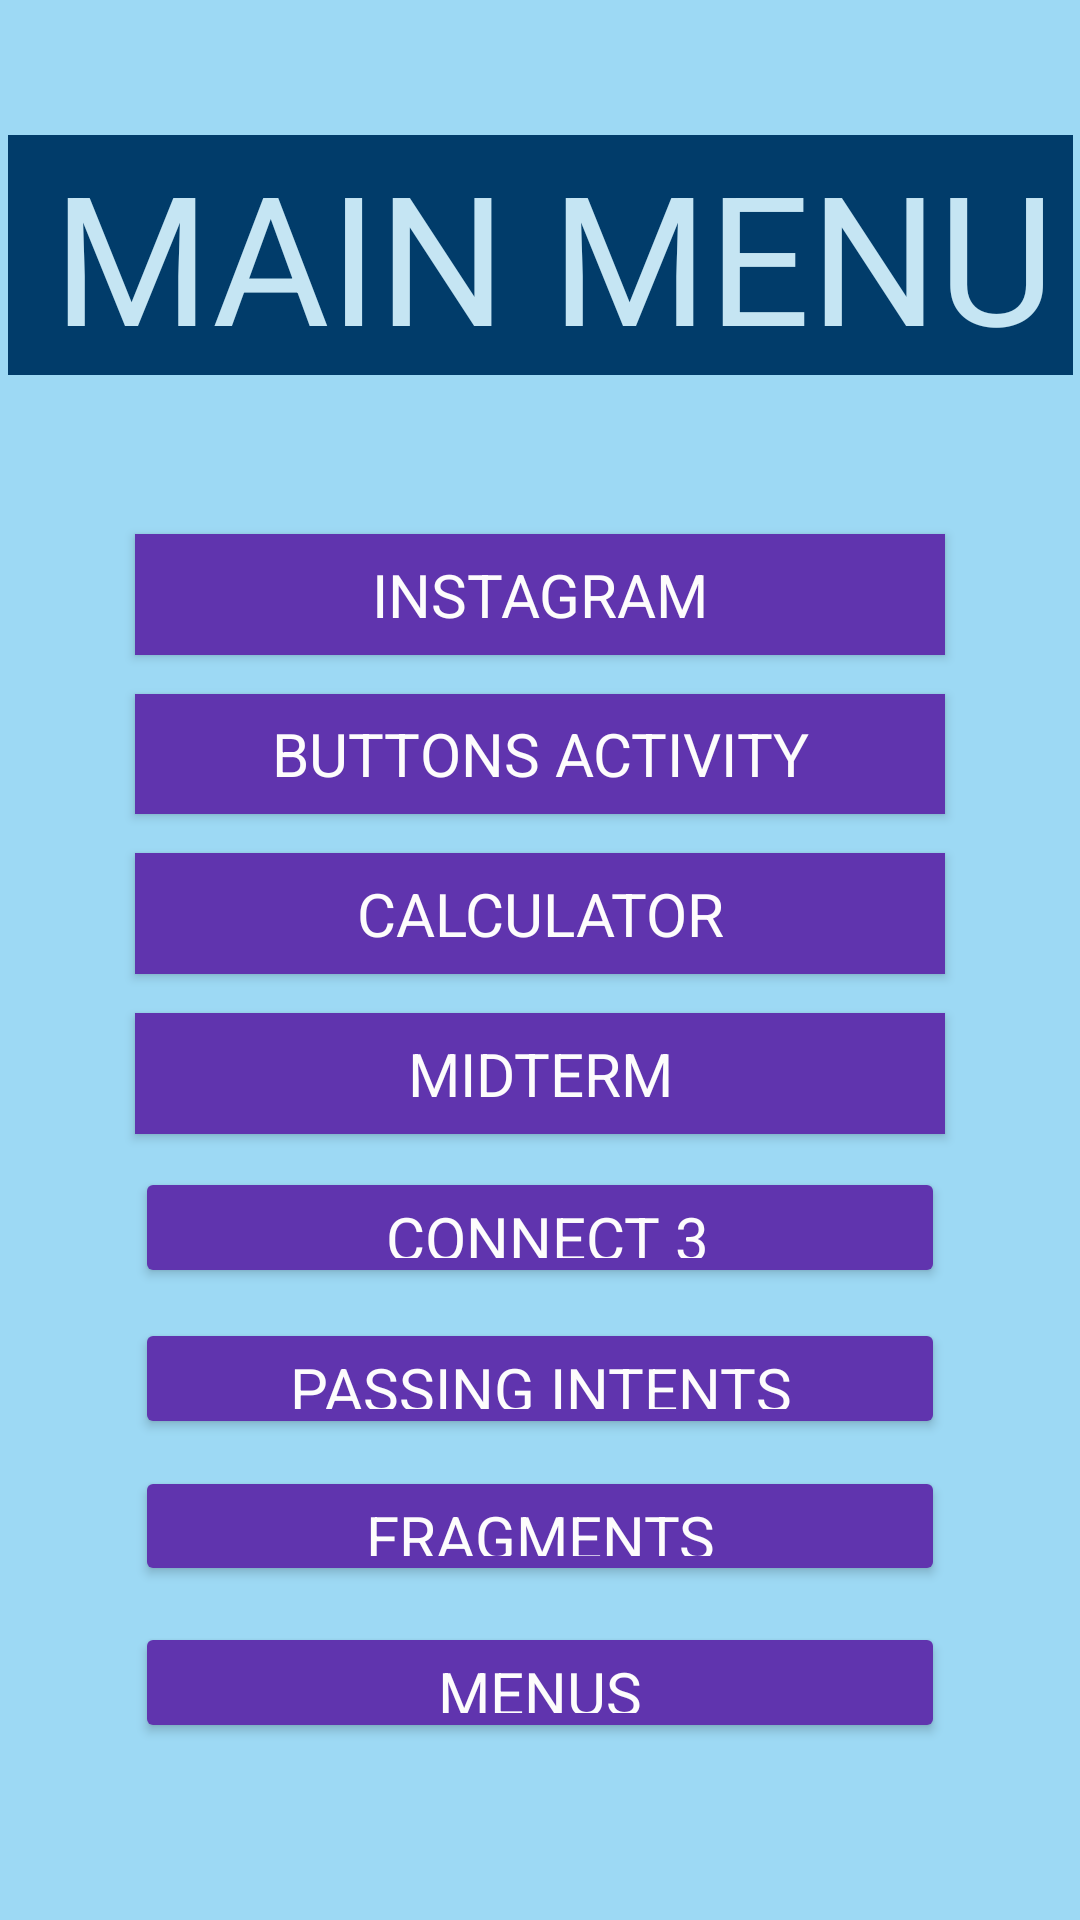

Produce the Android XML layout that renders to this screen, including the resource entries it uses.
<!-- AndroidManifest.xml: application theme Theme.IG -->
<!-- res/layout/activity_main_menu.xml -->
<?xml version="1.0" encoding="utf-8"?>
<androidx.constraintlayout.widget.ConstraintLayout xmlns:android="http://schemas.android.com/apk/res/android"
    xmlns:app="http://schemas.android.com/apk/res-auto"
    xmlns:tools="http://schemas.android.com/tools"
    android:layout_width="match_parent"
    android:layout_height="match_parent"
    android:background="#9DD9F4"
    app:circularflow_radiusInDP="10dp"
    tools:context=".MainMenu">

    <Button
        android:id="@+id/connectbtn"
        android:layout_width="0dp"
        android:layout_height="0dp"
        android:layout_marginStart="45dp"
        android:layout_marginEnd="45dp"
        android:layout_marginBottom="10dp"
        android:backgroundTint="#6034AE"
        android:fontFamily="sans-serif"
        android:text=" connect 3"
        android:textColor="#FDFCFC"
        android:textSize="20sp"
        app:circularflow_defaultRadius="100dp"
        app:circularflow_radiusInDP="1000dp"
        app:layout_constraintBottom_toTopOf="@+id/Intentsbtn"
        app:layout_constraintEnd_toEndOf="parent"
        app:layout_constraintStart_toStartOf="parent"
        app:layout_constraintTop_toBottomOf="@+id/midterm_btn" />

    <Button
        android:id="@+id/fragmentsbtn"
        android:layout_width="0dp"
        android:layout_height="0dp"
        android:layout_marginStart="45dp"
        android:layout_marginEnd="45dp"
        android:layout_marginBottom="12dp"
        android:backgroundTint="#6034AE"
        android:fontFamily="sans-serif"
        android:text="FRAGMENTS"
        android:textColor="#FDFCFC"
        android:textSize="20sp"
        app:circularflow_defaultRadius="100dp"
        app:circularflow_radiusInDP="1000dp"
        app:layout_constraintBottom_toTopOf="@+id/menusbtn"
        app:layout_constraintEnd_toEndOf="parent"
        app:layout_constraintStart_toStartOf="parent"
        app:layout_constraintTop_toBottomOf="@+id/Intentsbtn" />

    <Button
        android:id="@+id/Intentsbtn"
        android:layout_width="0dp"
        android:layout_height="0dp"
        android:layout_marginStart="45dp"
        android:layout_marginEnd="45dp"
        android:layout_marginBottom="9dp"
        android:backgroundTint="#6034AE"
        android:fontFamily="sans-serif"
        android:text="PASSING INTENTS"
        android:textColor="#FDFCFC"
        android:textSize="20sp"
        app:circularflow_defaultRadius="100dp"
        app:circularflow_radiusInDP="1000dp"
        app:layout_constraintBottom_toTopOf="@+id/fragmentsbtn"
        app:layout_constraintEnd_toEndOf="parent"
        app:layout_constraintStart_toStartOf="parent"
        app:layout_constraintTop_toBottomOf="@+id/connectbtn" />

    <Button
        android:id="@+id/buttonsAct_btn"
        android:layout_width="0dp"
        android:layout_height="0dp"
        android:layout_marginStart="45dp"
        android:layout_marginEnd="45dp"
        android:layout_marginBottom="13dp"
        android:background="#1C46DF"
        android:backgroundTint="#6034AE"
        android:fontFamily="sans-serif"
        android:text="Buttons Activity"
        android:textColor="#FDFCFC"
        android:textSize="20sp"
        app:circularflow_defaultRadius="100dp"
        app:circularflow_radiusInDP="1000dp"
        app:layout_constraintBottom_toTopOf="@+id/calcbtn"
        app:layout_constraintEnd_toEndOf="parent"
        app:layout_constraintStart_toStartOf="parent"
        app:layout_constraintTop_toBottomOf="@+id/IgBtn" />

    <Button
        android:id="@+id/IgBtn"
        android:layout_width="0dp"
        android:layout_height="0dp"
        android:layout_marginStart="45dp"
        android:layout_marginEnd="45dp"
        android:layout_marginBottom="13dp"
        android:background="#1C46DF"
        android:backgroundTint="#6034AE"
        android:fontFamily="sans-serif"
        android:radius="100dp"
        android:text="Instagram"
        android:textColor="#FDFCFC"
        android:textColorHighlight="#7C1616"
        android:textColorHint="#FFEB3B"
        android:textColorLink="#421414"
        android:textSize="20sp"
        app:iconTint="#8E1E1E"
        app:layout_constraintBottom_toTopOf="@+id/buttonsAct_btn"
        app:layout_constraintEnd_toEndOf="parent"
        app:layout_constraintStart_toStartOf="parent"
        app:layout_constraintTop_toBottomOf="@+id/textView"
        app:strokeColor="#5A1919"
        app:strokeWidth="20dp" />

    <Button
        android:id="@+id/calcbtn"
        android:layout_width="0dp"
        android:layout_height="0dp"
        android:layout_marginStart="45dp"
        android:layout_marginEnd="45dp"
        android:layout_marginBottom="13dp"
        android:background="#1C46DF"
        android:backgroundTint="#6034AE"
        android:fontFamily="sans-serif"
        android:text="CALCULATOR"
        android:textColor="#FDFCFC"
        android:textSize="20sp"
        app:circularflow_defaultRadius="100dp"
        app:circularflow_radiusInDP="1000dp"
        app:layout_constraintBottom_toTopOf="@+id/midterm_btn"
        app:layout_constraintEnd_toEndOf="parent"
        app:layout_constraintStart_toStartOf="parent"
        app:layout_constraintTop_toBottomOf="@+id/buttonsAct_btn" />

    <Button
        android:id="@+id/midterm_btn"
        android:layout_width="0dp"
        android:layout_height="0dp"
        android:layout_marginStart="45dp"
        android:layout_marginEnd="45dp"
        android:layout_marginBottom="11dp"
        android:background="#1C46DF"
        android:backgroundTint="#6034AE"
        android:fontFamily="sans-serif"
        android:text="Midterm"
        android:textColor="#FDFCFC"
        android:textSize="20sp"
        app:circularflow_defaultRadius="100dp"
        app:circularflow_radiusInDP="1000dp"
        app:layout_constraintBottom_toTopOf="@+id/connectbtn"
        app:layout_constraintEnd_toEndOf="parent"
        app:layout_constraintStart_toStartOf="parent"
        app:layout_constraintTop_toBottomOf="@+id/calcbtn" />

    <Button
        android:id="@+id/menusbtn"
        android:layout_width="0dp"
        android:layout_height="0dp"
        android:layout_marginStart="45dp"
        android:layout_marginEnd="45dp"
        android:layout_marginBottom="59dp"
        android:backgroundTint="#6034AE"
        android:fontFamily="sans-serif"
        android:text="menus"
        android:textColor="#FDFCFC"
        android:textSize="20sp"
        app:circularflow_defaultRadius="100dp"
        app:circularflow_radiusInDP="1000dp"
        app:layout_constraintBottom_toBottomOf="parent"
        app:layout_constraintEnd_toEndOf="parent"
        app:layout_constraintStart_toStartOf="parent"
        app:layout_constraintTop_toBottomOf="@+id/fragmentsbtn" />

    <TextView
        android:id="@+id/textView"
        android:layout_width="355dp"
        android:layout_height="80dp"
        android:layout_marginStart="29dp"
        android:layout_marginTop="45dp"
        android:layout_marginEnd="29dp"
        android:layout_marginBottom="53dp"
        android:background="#417D98"
        android:backgroundTint="#013C6A"
        android:fontFamily="sans-serif"
        android:text=" MAIN MENU "
        android:textColor="#C5E5F3"
        android:textSize="60sp"
        app:layout_constraintBottom_toTopOf="@+id/IgBtn"
        app:layout_constraintEnd_toEndOf="parent"
        app:layout_constraintStart_toStartOf="parent"
        app:layout_constraintTop_toTopOf="parent" />

</androidx.constraintlayout.widget.ConstraintLayout>
<!-- resources referenced by this layout -->
<resources>
  <style name="Theme.IG" parent="Base.Theme.IG" />
  <style name="Base.Theme.IG" parent="Theme.AppCompat.Light.NoActionBar">
          
          
      </style>
</resources>
